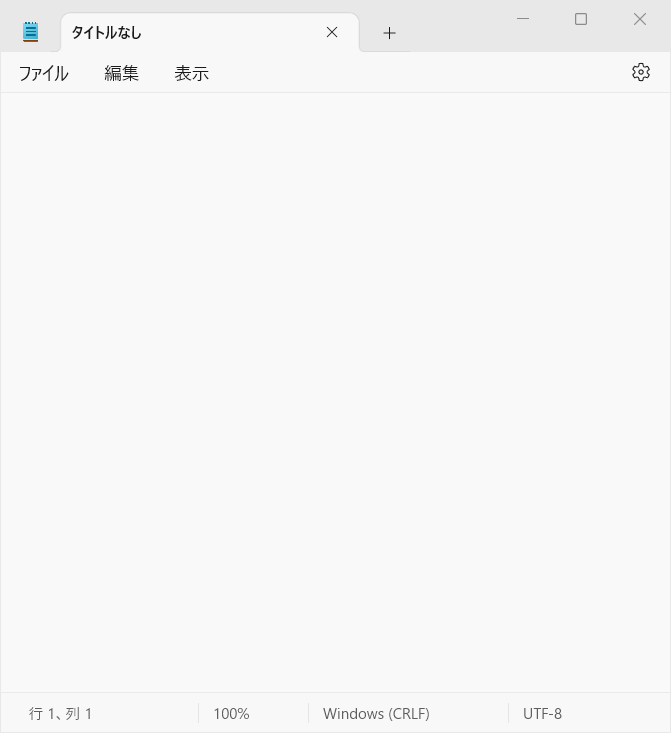
Task: 空のプロジェクト
Workflow: Main

Step 1: アプリケーションを使用: タイトルなし - メモ帳 in window 'タイトルなし - メモ帳' (notepad.exe)

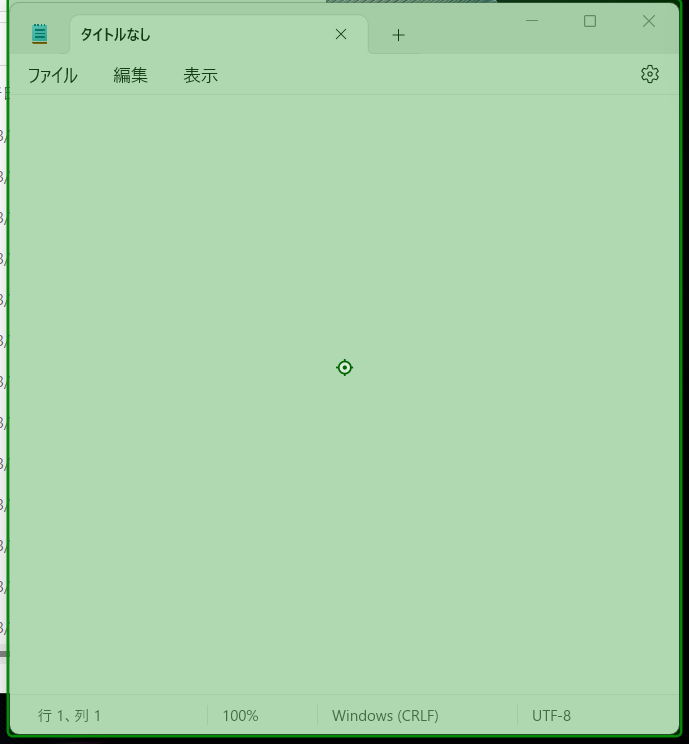
Step 2: click

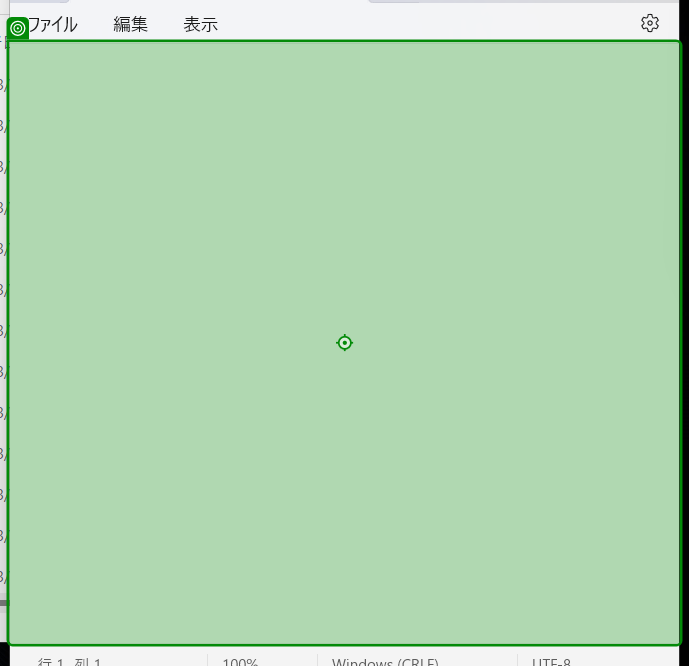
Step 3: type "abc"

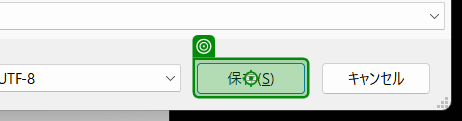
Step 4: click